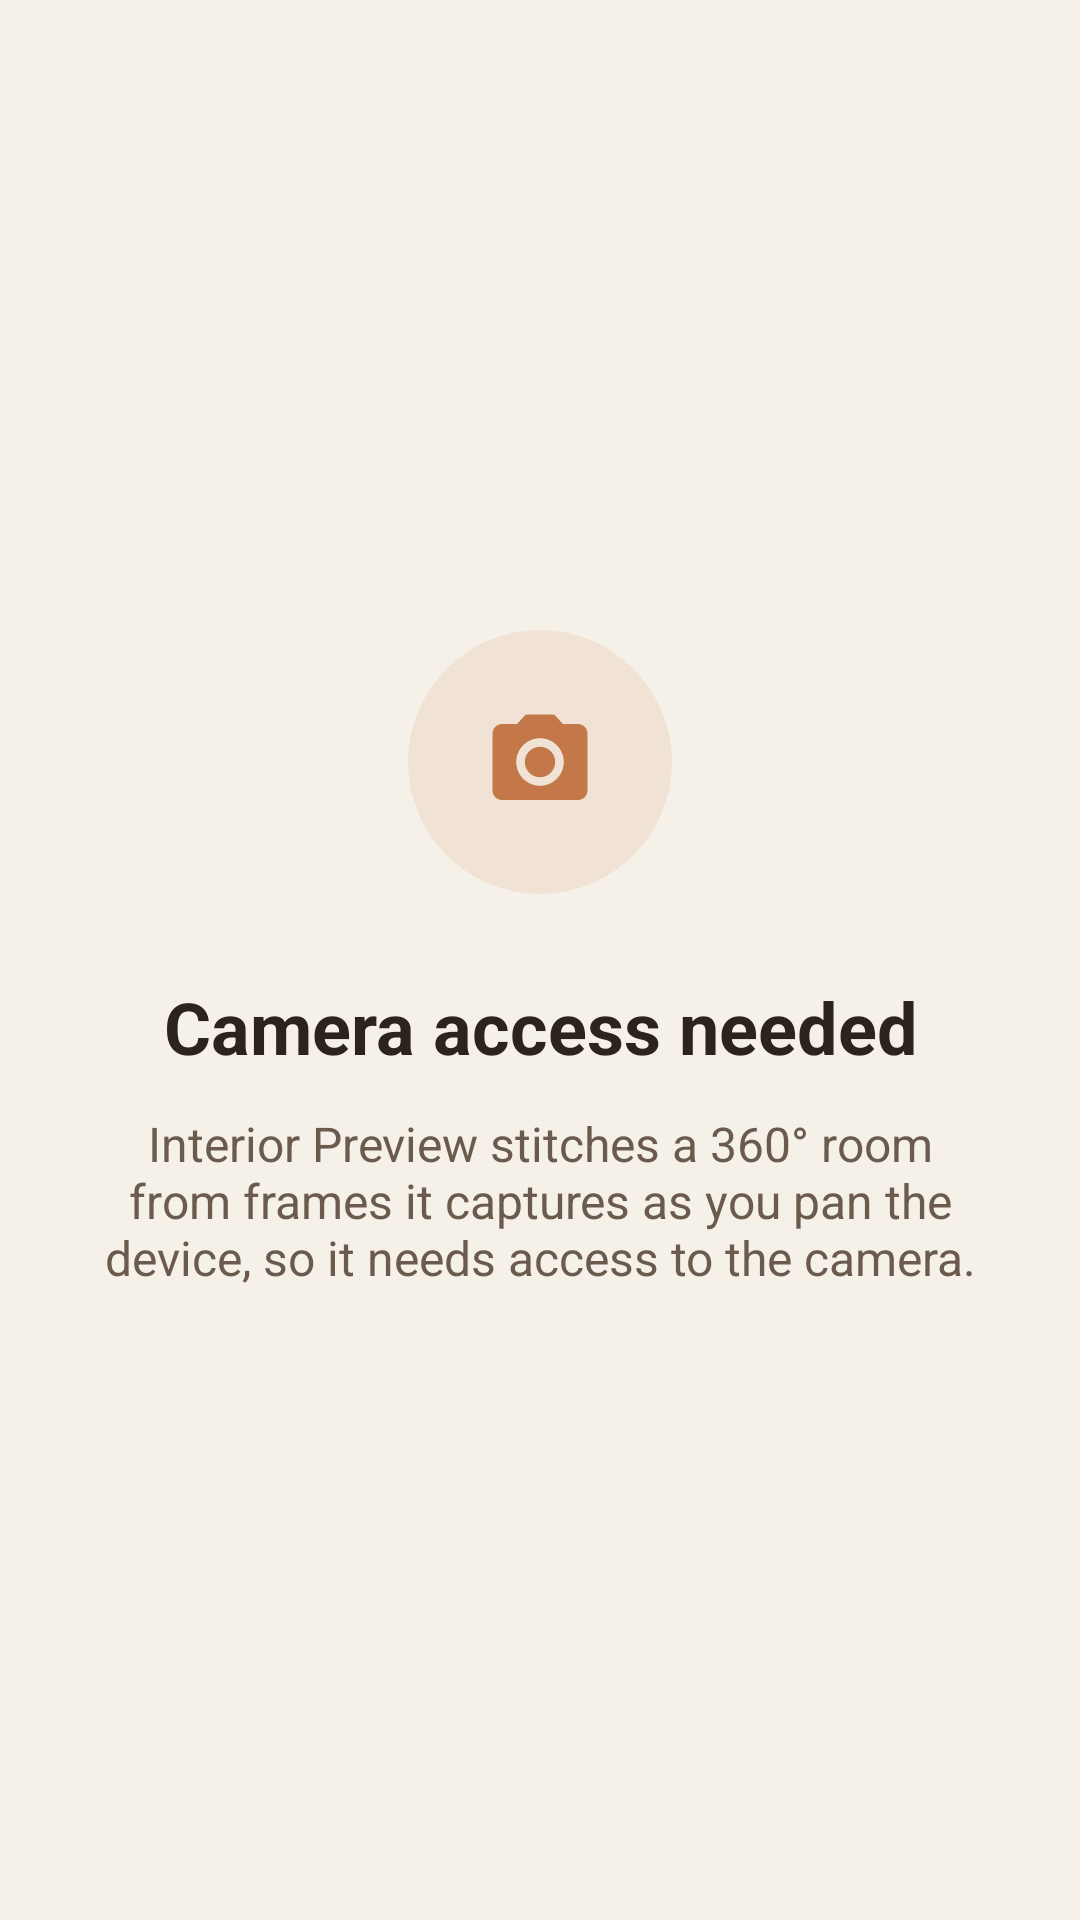

Produce the Android XML layout that renders to this screen, including the resource entries it uses.
<!-- AndroidManifest.xml: application theme Theme.PhotoSphere -->
<!-- res/layout/fragment_permission.xml -->
<?xml version="1.0" encoding="utf-8"?>
<LinearLayout xmlns:android="http://schemas.android.com/apk/res/android"
    android:layout_width="match_parent"
    android:layout_height="match_parent"
    android:background="@color/sphere_background"
    android:gravity="center"
    android:orientation="vertical"
    android:paddingLeft="32dp"
    android:paddingTop="24dp"
    android:paddingRight="32dp"
    android:paddingBottom="24dp">

    <FrameLayout
        android:layout_width="88dp"
        android:layout_height="88dp"
        android:background="@drawable/bg_circle_accent_soft">

        <ImageView
            android:layout_width="38dp"
            android:layout_height="38dp"
            android:layout_gravity="center"
            android:contentDescription="@null"
            android:src="@drawable/ic_camera" />
    </FrameLayout>

    <TextView
        android:layout_width="match_parent"
        android:layout_height="wrap_content"
        android:layout_marginTop="28dp"
        android:gravity="center"
        android:text="@string/permission_camera_title"
        android:textColor="@color/sphere_on_surface"
        android:textSize="24sp"
        android:textStyle="bold" />

    <TextView
        android:id="@+id/permission_message"
        android:layout_width="match_parent"
        android:layout_height="wrap_content"
        android:layout_marginTop="12dp"
        android:gravity="center"
        android:text="@string/permission_camera_rationale"
        android:textColor="@color/sphere_on_surface_variant"
        android:textSize="16sp" />

    <Button
        android:id="@+id/permission_action"
        style="@style/Widget.PhotoSphere.PillButton"
        android:layout_width="match_parent"
        android:layout_height="54dp"
        android:layout_marginTop="32dp"
        android:text="@string/permission_grant"
        android:visibility="gone" />

</LinearLayout>
<!-- resources referenced by this layout -->
<resources>
  <color name="sphere_background">#FFF6F1E8</color>
  <color name="sphere_on_surface">#FF2C241C</color>
  <color name="sphere_on_surface_variant">#FF6B5B4F</color>
  <!-- drawable bg_circle_accent_soft (drawable) -->
  <?xml version="1.0" encoding="utf-8"?>
  <shape xmlns:android="http://schemas.android.com/apk/res/android"
      android:shape="oval">
      <solid android:color="@color/sphere_accent_12" />
  </shape>
  <!-- drawable ic_camera (drawable) -->
  <?xml version="1.0" encoding="utf-8"?>
  <vector xmlns:android="http://schemas.android.com/apk/res/android"
      android:width="24dp"
      android:height="24dp"
      android:viewportWidth="24"
      android:viewportHeight="24">
      <path
          android:fillColor="@color/sphere_accent"
          android:pathData="M12,15.2A3.2,3.2 0,1 0,12 8.8a3.2,3.2 0,0 0,0 6.4zM9,2L7.17,4H4c-1.1,0 -2,0.9 -2,2v12c0,1.1 0.9,2 2,2h16c1.1,0 2,-0.9 2,-2V6c0,-1.1 -0.9,-2 -2,-2h-3.17L15,2H9zM12,17c-2.76,0 -5,-2.24 -5,-5s2.24,-5 5,-5 5,2.24 5,5 -2.24,5 -5,5z" />
  </vector>
  <string name="permission_camera_rationale">Interior Preview stitches a 360° room from frames it captures as you pan the device, so it needs access to the camera.</string>
  <string name="permission_camera_title">Camera access needed</string>
  <string name="permission_grant">Grant access</string>
  <style name="Widget.PhotoSphere.PillButton" parent="Widget.AppCompat.Button.Borderless">
          <item name="android:background">@drawable/bg_button_pill_accent</item>
          <item name="android:textColor">@color/sphere_background</item>
          <item name="android:textAllCaps">false</item>
          <item name="android:textStyle">bold</item>
          <item name="android:textSize">16sp</item>
          <item name="android:minHeight">54dp</item>
      </style>
  <style name="Theme.PhotoSphere" parent="Theme.AppCompat.NoActionBar">
          <item name="android:statusBarColor">@android:color/transparent</item>
          <item name="android:navigationBarColor">@android:color/transparent</item>
          <item name="android:windowBackground">@color/sphere_background</item>
          <item name="android:windowDrawsSystemBarBackgrounds">true</item>
          <item name="android:windowLightStatusBar">true</item>
          <item name="android:colorBackground">@color/sphere_background</item>
          <item name="android:textColorPrimary">@color/sphere_on_surface</item>
          <item name="android:textColorSecondary">@color/sphere_on_surface_variant</item>
          <item name="colorPrimary">@color/sphere_accent</item>
          <item name="colorPrimaryDark">@color/sphere_background</item>
          <item name="colorAccent">@color/sphere_accent</item>
      </style>
  <color name="sphere_accent_12">#1FC4784A</color>
  <color name="sphere_accent">#FFC4784A</color>
  <!-- drawable bg_button_pill_accent (drawable) -->
  <?xml version="1.0" encoding="utf-8"?>
  <selector xmlns:android="http://schemas.android.com/apk/res/android">
      <item android:state_enabled="false">
          <shape android:shape="rectangle">
              <solid android:color="@color/sphere_accent_22" />
              <corners android:radius="999dp" />
          </shape>
      </item>
      <item>
          <shape android:shape="rectangle">
              <solid android:color="@color/sphere_accent" />
              <corners android:radius="999dp" />
          </shape>
      </item>
  </selector>
  <color name="sphere_accent_22">#38C4784A</color>
</resources>
